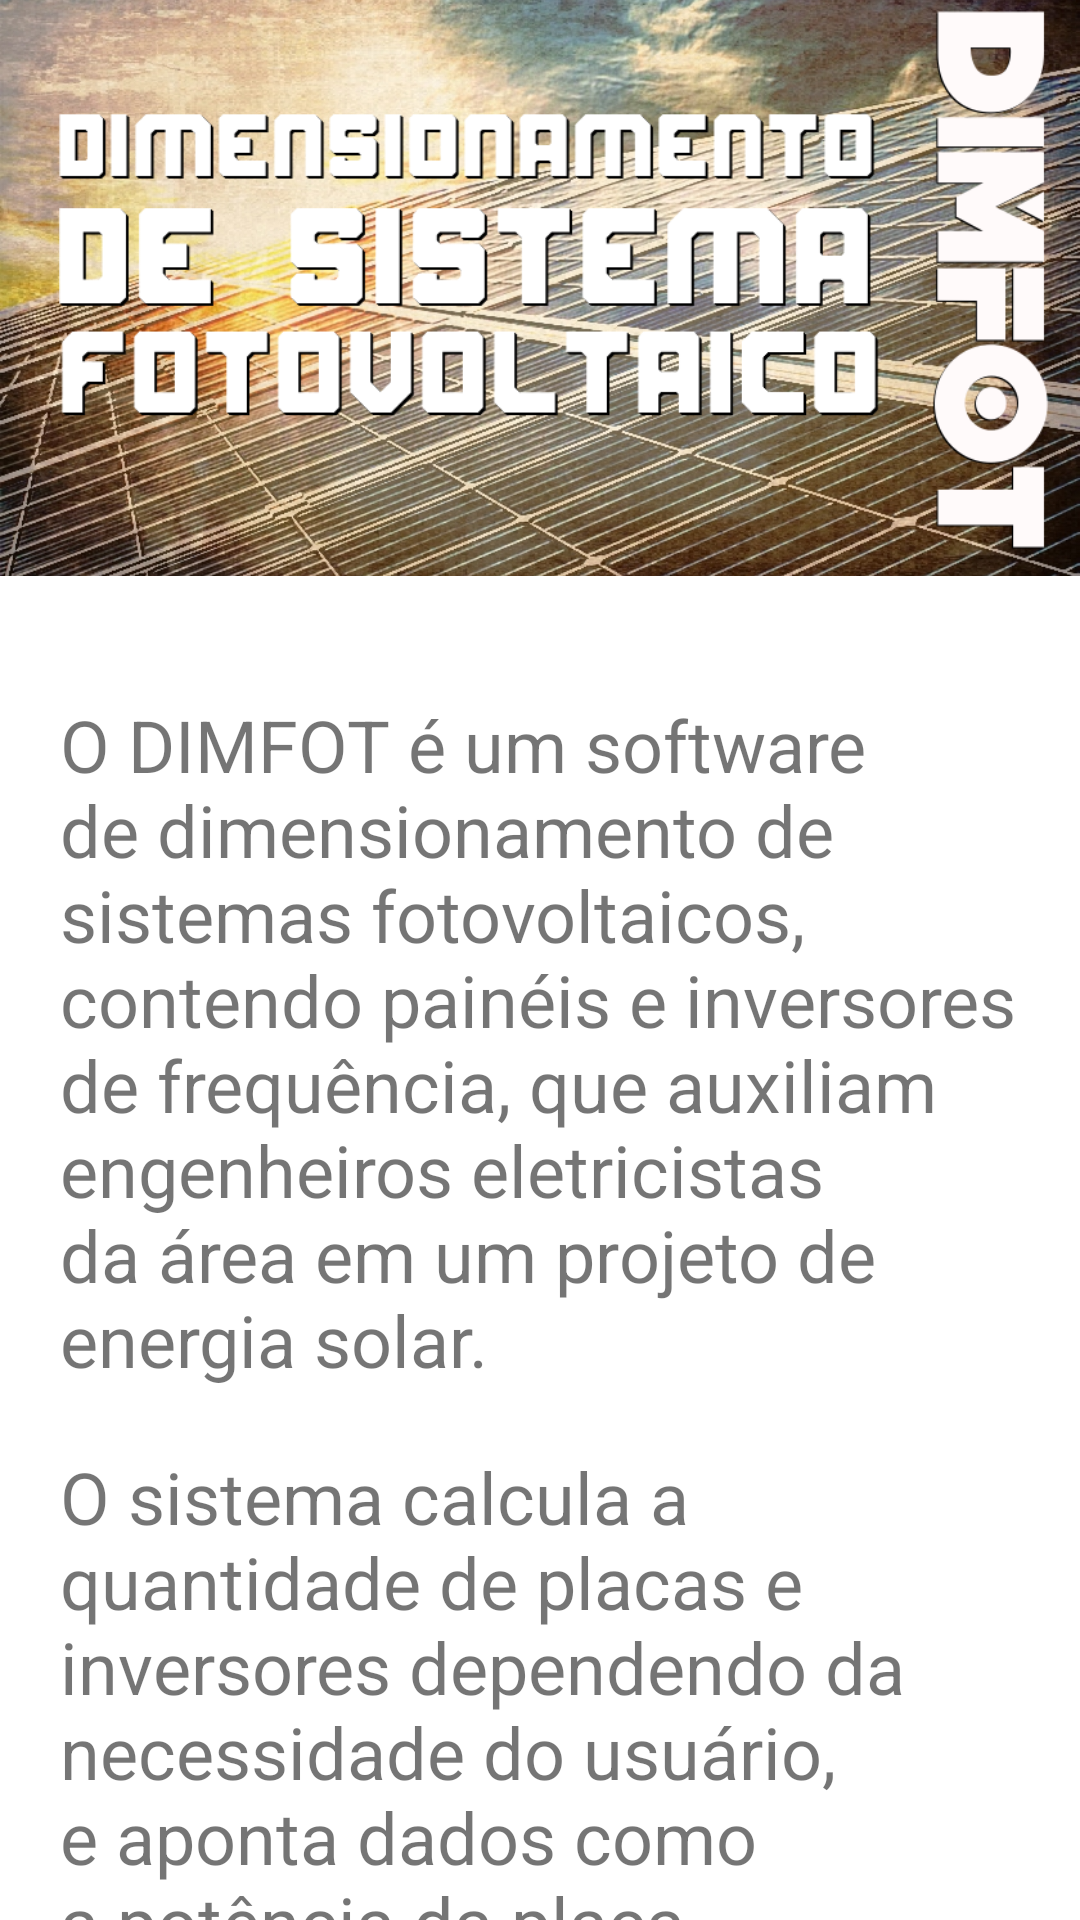

Write the Android layout XML for this screen, with the resource values it uses.
<!-- AndroidManifest.xml: application theme Theme.DIMFOT -->
<!-- res/layout/activity_main.xml -->
<?xml version="1.0" encoding="utf-8"?>
<androidx.coordinatorlayout.widget.CoordinatorLayout xmlns:android="http://schemas.android.com/apk/res/android"
    xmlns:tools="http://schemas.android.com/tools"
    xmlns:app="http://schemas.android.com/apk/res-auto"


    android:layout_width="match_parent"
    android:layout_height="match_parent">

    <com.google.android.material.appbar.AppBarLayout
        android:id="@+id/appbar"

        android:layout_height="192dp"
        android:layout_width="match_parent">

        <com.google.android.material.appbar.CollapsingToolbarLayout
            android:layout_width="match_parent"
            android:layout_height="match_parent"
            app:toolbarId="@+id/toolbar"
            app:layout_scrollFlags="scroll|enterAlways|enterAlwaysCollapsed"
            app:layout_scrollInterpolator="@android:anim/decelerate_interpolator"

            app:contentScrim="?attr/colorPrimary">

            <ImageView
                android:id="@+id/app_bar_image"
                android:layout_width="match_parent"
                android:layout_height="match_parent"

                android:scaleType="centerCrop"
                android:src="@drawable/dimfot" />

            <androidx.appcompat.widget.Toolbar
                android:id="@+id/toolbar"
                android:layout_height="?attr/actionBarSize"
                android:layout_width="match_parent"></androidx.appcompat.widget.Toolbar>
        </com.google.android.material.appbar.CollapsingToolbarLayout>
    </com.google.android.material.appbar.AppBarLayout>

    <androidx.core.widget.NestedScrollView
        android:id="@+id/nestedScrollView"
        android:layout_width="match_parent"


        android:layout_height="match_parent"
        app:layout_behavior="com.google.android.material.appbar.AppBarLayout$ScrollingViewBehavior">

        <androidx.constraintlayout.widget.ConstraintLayout
            android:layout_width="match_parent"
            android:layout_height="match_parent"
            tools:context=".MainActivity">

            <TextView
                android:id="@+id/textView"
                android:layout_width="0dp"
                android:layout_height="wrap_content"
                android:layout_marginStart="20dp"
                android:layout_marginTop="40dp"
                android:layout_marginEnd="20dp"
                android:text="O DIMFOT é um software de dimensionamento de sistemas fotovoltaicos, contendo painéis e inversores de frequência, que auxiliam engenheiros eletricistas da área em um projeto de energia solar. "
                android:textSize="24sp"
                app:layout_constraintEnd_toEndOf="parent"
                app:layout_constraintHorizontal_bias="0.0"
                app:layout_constraintStart_toStartOf="parent"
                app:layout_constraintTop_toTopOf="parent" />

            <TextView
                android:id="@+id/textView2"
                android:layout_width="0dp"
                android:layout_height="wrap_content"
                android:layout_marginStart="20dp"
                android:layout_marginTop="20dp"
                android:layout_marginEnd="20dp"
                android:text="O sistema calcula a quantidade de placas e inversores dependendo da necessidade do usuário, e aponta dados como a potência da placa, do inversor, cálculo do investimento, pay-back, eficiência do sistema se comparado com outra fonte de energia, entre outros resultados. "
                android:textSize="24sp"
                app:layout_constraintEnd_toEndOf="parent"
                app:layout_constraintHorizontal_bias="0.0"
                app:layout_constraintStart_toStartOf="parent"
                app:layout_constraintTop_toBottomOf="@+id/textView" />

            <ImageView
                android:id="@+id/imageView2"
                android:layout_width="0dp"
                android:layout_height="wrap_content"
                android:layout_marginStart="20dp"
                android:layout_marginTop="20dp"
                android:layout_marginEnd="20dp"
                app:layout_constraintEnd_toEndOf="parent"
                app:layout_constraintStart_toStartOf="parent"
                app:layout_constraintTop_toBottomOf="@+id/textView38"
                app:srcCompat="@drawable/banner" />

            <Button
                android:id="@+id/btIniciar"
                android:layout_width="0dp"
                android:layout_height="80dp"
                android:layout_marginStart="20dp"
                android:layout_marginTop="40dp"
                android:layout_marginEnd="20dp"
                android:layout_marginBottom="40dp"
                android:text="Comece o seu projeto"
                app:layout_constraintBottom_toBottomOf="parent"
                app:layout_constraintEnd_toEndOf="parent"
                app:layout_constraintStart_toStartOf="parent"
                app:layout_constraintTop_toBottomOf="@+id/imageView2" />

            <TextView
                android:id="@+id/textView6"
                android:layout_width="0dp"
                android:layout_height="wrap_content"
                android:layout_marginStart="20dp"
                android:layout_marginTop="20dp"
                android:layout_marginEnd="20dp"
                android:text="Temos como diferencial uma interface final de fácil entendimento e visualização para usuários finais, contendo diversos gráficos de comparação, e o quanto economizaria ao implementar o sistema."
                android:textSize="24sp"
                app:layout_constraintEnd_toEndOf="parent"
                app:layout_constraintStart_toStartOf="parent"
                app:layout_constraintTop_toBottomOf="@+id/textView2" />

            <TextView
                android:id="@+id/textView34"
                android:layout_width="0dp"
                android:layout_height="wrap_content"
                android:layout_marginStart="20dp"
                android:layout_marginEnd="20dp"
                android:text="•	redução das emissões de gases de efeito estufa (principalmente CO2, NOx) e prevenção de emissões de gases tóxicos (SO2, partículas); \n •	recuperação de terras degradadas; \n •	redução das linhas de transmissão; e \n •	melhoria da qualidade dos recursos hídricos. "
                android:textSize="24sp"
                app:layout_constraintEnd_toEndOf="parent"
                app:layout_constraintStart_toStartOf="parent"
                app:layout_constraintTop_toBottomOf="@+id/textView29" />

            <TextView
                android:id="@+id/textView38"
                android:layout_width="0dp"
                android:layout_height="wrap_content"
                android:layout_marginStart="20dp"
                android:layout_marginTop="20dp"
                android:layout_marginEnd="20dp"
                android:text="No que diz respeito ao ponto de vista socioeconômico os benefícios da a exploração dessas tecnologias são: \n •	aumento da independência energética regional / nacional; \n •	oferta de oportunidades de trabalho significativas; \n •	diversificação e segurança do abastecimento de energia; \n •	apoio à desregulamentação dos mercados de energia; e \n •	aceleração da eletrificação rural no desenvolvimento países."
                android:textSize="24sp"
                app:layout_constraintEnd_toEndOf="parent"
                app:layout_constraintStart_toStartOf="parent"
                app:layout_constraintTop_toBottomOf="@+id/textView34" />

            <TextView
                android:id="@+id/textView29"
                android:layout_width="0dp"
                android:layout_height="wrap_content"
                android:layout_marginStart="20dp"
                android:layout_marginTop="20dp"
                android:layout_marginEnd="20dp"
                android:text="A energia solar é uma das melhores fontes de energia renovável com menos impactos negativos sobre o meio ambiente, pois o sol fornece mais energia do que jamais precisaremos, sendo a eletricidade da energia solar uma fonte de energia muito importante na mudança para a produção de energia limpa. Suas vantagens em relação ao meio ambiente são:"
                android:textSize="24sp"
                app:layout_constraintEnd_toEndOf="parent"
                app:layout_constraintHorizontal_bias="0.0"
                app:layout_constraintStart_toStartOf="parent"
                app:layout_constraintTop_toBottomOf="@+id/textView19" />

            <TextView
                android:id="@+id/textView19"
                android:layout_width="0dp"
                android:layout_height="wrap_content"
                android:layout_marginStart="20dp"
                android:layout_marginTop="50dp"
                android:layout_marginEnd="20dp"
                android:background="#FF03DAC5"
                android:text="VANTAGENS DA ENERGIA SOLAR:"
                android:textColor="#FFFFFF"
                android:textSize="24sp"
                app:layout_constraintEnd_toEndOf="parent"
                app:layout_constraintHorizontal_bias="0.0"
                app:layout_constraintStart_toStartOf="parent"
                app:layout_constraintTop_toBottomOf="@+id/textView6" />

        </androidx.constraintlayout.widget.ConstraintLayout>

    </androidx.core.widget.NestedScrollView>


</androidx.coordinatorlayout.widget.CoordinatorLayout>
<!-- resources referenced by this layout -->
<resources>
  <!-- drawable banner: png bitmap (drawable, 108244 bytes) -->
  <!-- drawable dimfot: png bitmap (drawable, 722680 bytes) -->
  <style name="Theme.DIMFOT" parent="Theme.MaterialComponents.DayNight.DarkActionBar">
          
          <item name="colorPrimary">@color/purple_500</item>
          <item name="colorPrimaryVariant">@color/purple_700</item>
          <item name="colorOnPrimary">@color/white</item>
          
          <item name="colorSecondary">@color/teal_200</item>
          <item name="colorSecondaryVariant">@color/teal_700</item>
          <item name="colorOnSecondary">@color/black</item>
          
          <item name="android:statusBarColor" tools:targetApi="l">?attr/colorPrimaryVariant</item>
          
      </style>
  <!-- not gathered from this repository: default colours our renderer supplied (Android Studio template values) -->
  <color name="purple_500">#FF6200EE</color>
  <color name="purple_700">#FF3700B3</color>
  <color name="teal_200">#FF03DAC5</color>
  <color name="teal_700">#FF018786</color>
  <color name="black">#FF000000</color>
  <color name="white">#FFFFFFFF</color>
</resources>
